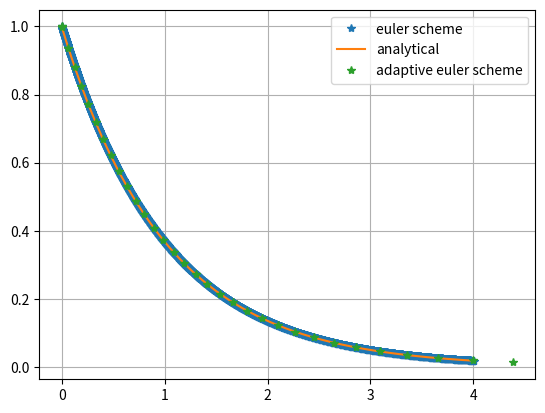

This chart was generated by the following Python code:
# -*- coding: utf-8 -*-
"""
Title:      Project 2 - Exercise 1
Author:     Aleksander B. Jakobsen
Created:    Wed Sep 30 10:13:15 2020

"""

import numpy as np
import pandas as pd
import matplotlib.pyplot as plt


tf = 4
dt = 0.001
q = 1
V = 1
c0 = 1

def analytical(t,c0=c0,q=q,V=V):
    tau = V/q
    return c0*np.exp(-t/tau)

def one_step(c,q,V,dt):
    fact = dt*q/V
    return(1-fact)*c
    
def euler(dt=dt,c0=c0,q=q,V=V,tf=tf):
    clock = 0.
    tau = V/q
    fact = dt/tau
    t = []
    c = []
    t.append(clock)
    c.append(c0)
    while(clock <= tf):
        clock += dt
        c.append(one_step(c[-1],q,V,dt))
        t.append(clock)
    return np.array(t),np.array(c)

def adaptive_euler(c0=c0,q=q,V=V,tf=tf,tol=1e-3):
    clock = 0.
    t = []
    c = []
    t.append(clock)
    c.append(c0)
    dt=1e-3
    no_steps = 0
    while (clock <= tf):
        toli=10*tol
        while(toli>tol):
            DT = dt
            #one large step
            ys = one_step(c[-1],q,V,dt)
            #two small steps
            k1 = one_step(c[-1],q,V,0.5*dt)
            y1 = one_step(k1,q,V,0.5*dt)
            toli = np.abs(ys-y1)
            dt = dt*np.sqrt(tol/toli)
            no_steps += 3 #one larg and two small
        clock += DT
        t.append(clock)
        c.append(2*y1-ys)
    print("No steps",no_steps)
    return np.array(t),np.array(c)


t, c = euler()
ca = analytical(t)



tad,cad = adaptive_euler()
ca2 = analytical (tad)


plt.plot(t,c,'*',label='euler scheme')
plt.plot(t,ca,label='analytical')
plt.plot(tad,cad,'*',label='adaptive euler scheme')
plt.grid()
plt.legend()
plt.show()

print("Numerical error Euler ",np.abs(ca[-1]-c[1]), "no steps",len(t))
print("Numerical error adaptive euler", )

            
            